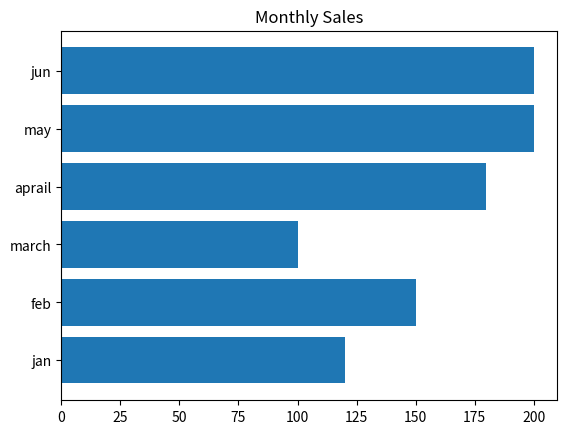

This chart was generated by the following Python code:
import numpy as np
import matplotlib.pyplot as plt
Months = np.array(["jan" , "feb" , "march" , "aprail" , "may" , "jun"])
sales = np.array([120, 150, 100, 180, 200 , 200])
plt.barh(Months , sales)
plt.title("Monthly Sales")
plt.show()
